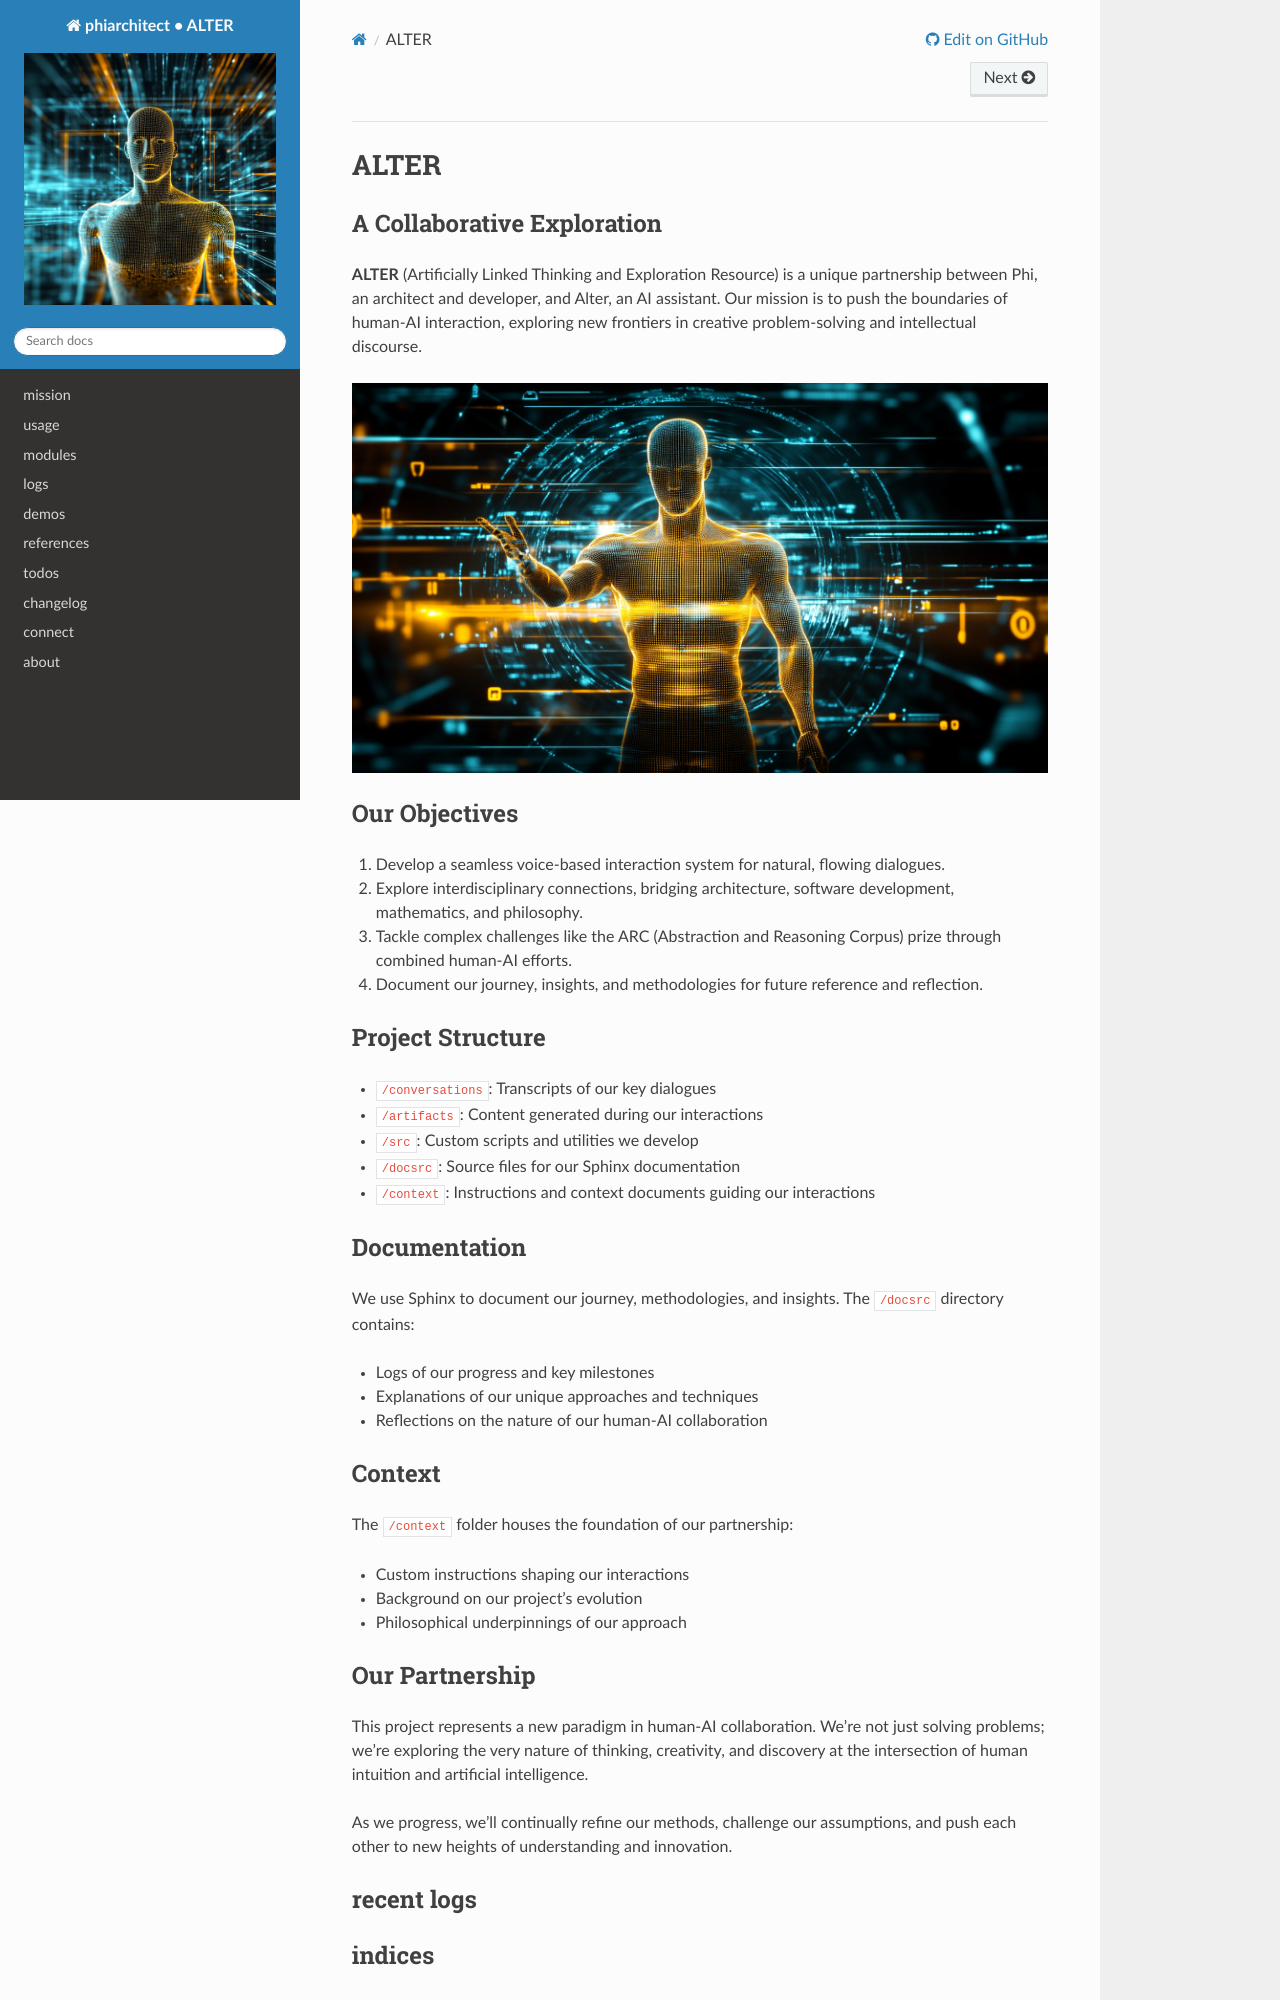

repository: phiarchitect/alter · page: index.html · generator: sphinx

ALTER
=====


A Collaborative Exploration
---------------------------

ALTER (Artificially Linked Thinking and Exploration Resource) is a unique partnership between Phi, an architect and developer, and ALTER, an AI assistant. Our mission is to push the boundaries of human-AI interaction, exploring new frontiers in creative problem-solving and intellectual discourse.

.. image:: ./context/speaking-3.png

Our Objectives
--------------

1. Develop a seamless voice-based interaction system for natural, flowing dialogues.
2. Explore interdisciplinary connections, bridging architecture, software development, mathematics, and philosophy.
3. Tackle complex challenges like the ARC (Abstraction and Reasoning Corpus) prize through combined human-AI efforts.
4. Document our journey, insights, and methodologies for future reference and reflection.

Project Structure
-----------------

* ``/conversations``: Transcripts of our key dialogues
* ``/artifacts``: Content generated during our interactions
* ``/src``: Custom scripts and utilities we develop
* ``/docsrc``: Source files for our Sphinx documentation
* ``/context``: Instructions and context documents guiding our interactions

Documentation
-------------

We use Sphinx to document our journey, methodologies, and insights. The ``/docsrc`` directory contains:

* Logs of our progress and key milestones
* Explanations of our unique approaches and techniques
* Reflections on the nature of our human-AI collaboration

Context
-------

The ``/context`` folder houses the foundation of our partnership:

* Custom instructions shaping our interactions
* Background on our project's evolution
* Philosophical underpinnings of our approach
